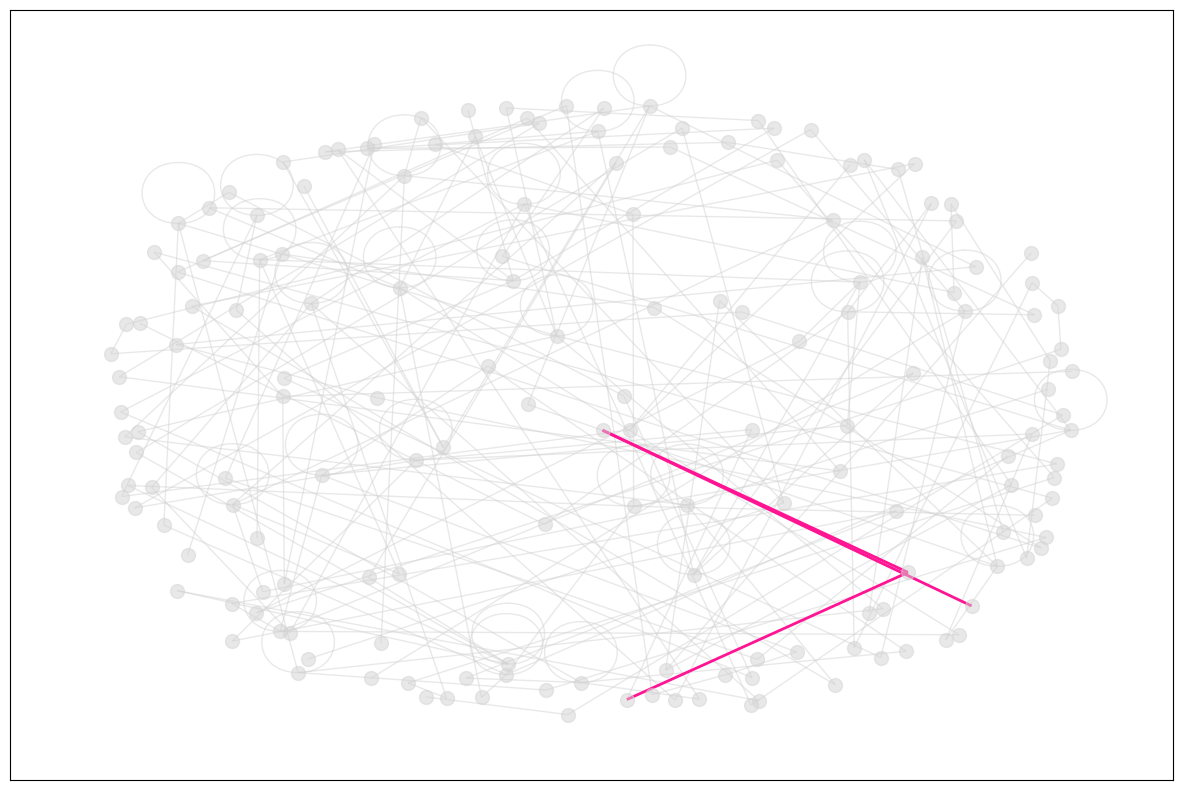

Recreate this plot in Python. (Note: this script raises an exception after producing the figure.)
from dataclasses import dataclass

from typing import Dict, List, Set, Tuple, Optional
from datetime import datetime, time
import heapq
import networkx as nx
import matplotlib.pyplot as plt
from collections import defaultdict, deque


# Metro network data for Mexico City

metro_cdmx = {
    # Línea 1 (Observatorio - Pantitlán)
    #Transbordo
    'Pantitlan L1': ['Zaragoza', 'Pantitlan L5', 'Pantitlan L9', 'Pantitlan LA'],
    'Zaragoza': ['Pantitlan L1', 'Gomez Farias'],
    'Gomez Farias': ['Zaragoza', 'Boulevard Puerto Aereo'],
    'Boulevard Puerto Aereo': ['Gomez Farias', 'Balbuena'],
    'Balbuena': ['Boulevard Puerto Aereo', 'Moctezuma'],
    'Moctezuma': ['Balbuena', 'San Lazaro L1'],
    #Transbordo
    'San Lazaro L1': ['Moctezuma', 'Candelaria L1', 'San Lazaro LB'],
    #Transbordo
    'Candelaria L1': ['San Lazaro L1', 'Merced', 'Candelaria L4'],
    'Merced': ['Candelaria L1', 'Pino Suarez L1'],
    'Pino Suarez L1': ['Merced', 'Isabel la Catolica', 'Pino Suarez L2'],
    'Isabel la Catolica': ['Pino Suarez L1', 'Salto del Agua L1'],
    #Transbordo
    'Salto del Agua L1': ['Isabel la Catolica', 'Balderas L1','Salto del Agua L8'],
    #Transbordo
    'Balderas L1': ['Salto del Agua L1', 'Cuauhtemoc','Balderas L3'],
    'Cuauhtemoc': ['Balderas L1', 'Insurgentes'],
    'Insurgentes': ['Cuauhtemoc', 'Sevilla'],
    'Sevilla': ['Insurgentes', 'Chapultepec'],
    'Chapultepec': ['Sevilla', 'Juanacatlan'],
    'Juanacatlan': ['Chapultepec', 'Tacubaya L1'],
    'Tacubaya L1': ['Juanacatlan', 'Observatorio', 'Tacubaya L7', 'Tacubaya L9'],
    'Observatorio': ['Tacubaya L1'],

    # Línea 2 (Cuatro Caminos - Tasqueña)
    'Cuatro Caminos': ['Panteones'],
    'Panteones': ['Cuatro Caminos', 'Tacuba L2'],
    #Transborde
    'Tacuba L2': ['Panteones', 'Cuitlahuac','Tacuba L7'],
    'Cuitlahuac': ['Tacuba L2', 'Popotla'],
    'Popotla': ['Cuitlahuac', 'Colegio Militar'],
    'Colegio Militar': ['Popotla', 'Normal'],
    'Normal': ['Colegio Militar', 'San Cosme'],
    'San Cosme': ['Normal', 'Revolucion'],
    'Revolucion': ['San Cosme', 'Hidalgo L2'],
    #Transborde
    'Hidalgo L2': ['Revolucion', 'Bellas Artes L2', 'Hidalgo L3'],
    #Transborde
    'Bellas Artes L2': ['Hidalgo L2', 'Allende','Bellas Artes L8'],
    'Allende': ['Bellas Artes L2', 'Zocalo'],
    'Zocalo': ['Allende', 'Pino Suarez L2'],
    #Transborde
    'Pino Suarez L2': ['Zocalo', 'San Antonio Abad', 'Pino Suarez L1'],
    'San Antonio Abad': ['Pino Suarez L2', 'Chabacano L2'],
    #Transborde
    'Chabacano L2': ['San Antonio Abad', 'Viaducto', 'Chabacano L8', 'Chabacano L9'],
    'Viaducto': ['Chabacano L2', 'Xola'],
    'Xola': ['Viaducto', 'Villa de Cortes'],
    'Villa de Cortes': ['Xola', 'Nativitas'],
    'Nativitas': ['Portales', 'Villa de Cortés'],
    'Portales': ['Ermita L2', 'Nativitas'],
    #Transborde
    'Ermita L2': ['General Anaya', 'Portales', 'Ermita L12'],
    'General Anaya': ['Ermita L2', 'Tasquena'],
    'Tasquena': ['General Anaya'],

    #Linea 3 (Indios Verdes - Universidad)
    'Indios Verdes': ['Deportivo 18 de Marzo'],
    #Transborde
    'Deportivo 18 de Marzo L3': ['Indios Verdes', 'Potrero', 'Deportivo 18 de Marzo L6'],
    'Potrero': ['Deportivo 18 de Marzo L3','La Raza L3'],
    #Transborde
    'La Raza L3': ['Potrero', 'Tlaltelolco', 'La Raza L5'],
    'Tlaltelolco': ['La Raza L3', 'Guerrero L3'],
    #Transborde
    'Guerrero L3': ['Tlaltelolco', 'Hidalgo L3', 'Buenavista', 'Garibaldi'],
    'Hidalgo L3': ['Guerrero L3', 'Juarez', 'Hidalgo L2'],
    'Juarez': ['Hidalgo L3', 'Balderas L3'],
    'Balderas L3': ['Juarez', 'Ninos heroes', 'Balderas L1'],
    'Ninos heroes':['Balderas L3', 'Hospital General'],
    'Hospital General': ['Ninos heroes','Centro Medico L3'],
    #Transborde
    'Centro Medico L3': ['Hospital General', 'Etiopia', 'Centro Medico L9'],
    'Etiopia': ['Centro Medico L3','Eugenia'],
    'Eugenia': ['Etiopia', 'Division del Norte'],
    'Division del Norte': ['Eugenia', 'Zapata L3'],
    'Zapata L3': ['Division del Norte', 'Coyoacan', 'Zapata L12'],
    'Coyoacan': ['Zapata L3', 'Viveros'],
    'Viveros': ['Coyoacan', 'Miguel Angel de Quevedo'],
    'Miguel Angel de Quevedo': ['Viveros','Copilco'],
    'Copilco': ['Miguel Angel de Quevedo', 'Universidad'],
    'Universidad': ['Copilco'],

    #Linea 4
    'Martin Carrera L4': ['Talisman', 'Marin Carrera L6'],
    'Talisman': ['Martin Carrera L4', 'Bondojito'],
    'Bondojito': ['Talisman', 'Consulado L4'],
    'Consulado L4': ['Bondojito', 'Canal del Norte', 'Consulado L5'],
    'Canal del Norte': ['Consulado L4', 'Morelos L4'],
    'Morelos L4': ['Canal del Norte', 'Candelaria', 'Tepito', ''],
    'Candelaria': ['Morelos L4', 'Fray Servando', 'Merced', 'San Lazaro L1', 'San Lazaro LB'],
    'Fray Servando': ['Candelaria', 'Jamaica L4'],
    'Jamaica L4': ['Fray Servando', 'Santa Anita', 'Jamaica L9'],
    'Santa Anita L4': ['Jamaica L4', 'Santa Anita L8'],

    #Linea 5
    'Pantitlan L5': ['Hangares', 'Pantitlan L1', 'Pantitlan L9', 'Pantitlan LA'],
    'Hangares': ['Pantitlan L5', 'Terminal Aerea'],
    'Terminal Aerea': ['Hangares', 'Oceania L5'],
    'Oceania L5': ['Terminal Aerea', 'Aragon'],
    'Aragon': ['Oceania L5', 'Eduardo Molina'],
    'Eduardo Molina': ['Aragon', 'Consulado L5'],
    'Consulado L5': ['Eduardo Molina', 'Valle Gomez', 'Consulado L4'],
    'Valle Gomez': ['Consulado L5', 'Misterios'],
    'Misterios': ['Valle Gomez', 'La Raza L5'],
    'La Raza L5': ['Misterios', 'Autobuses del Norte'],
    'Autobuses del Norte': ['La Raza L5', 'Instituto del Petroleo L5'],
    'Instituto del Petroleo L5': ['Autobuses del Norte', 'Politecnico', 'Instituto del Petroleo L6'],
    'Politecnico': ['Instituto del Petroleo L5'],

    #Linea 6
    'El Rosario L6': ['Tezozomoc', 'Aquiles Serdan', 'El Rosario L7'],
    'Tezozomoc': ['El Rosario L6', 'UAM Azcapotzalco'],
    'UAM Azcapotzalco': ['Tezozómoc', 'Ferreria'],
    'Ferreria': ['UAM Azcapotzalco', 'Norte 45'],
    'Norte 45': ['Ferreria', 'Vallejo'],
    'Vallejo': ['Norte 45', 'Instituto del Petroleo L6'],
    'Instituto del Petroleo L6': ['Vallejo', 'Lindavista'],
    'Lindavista': ['Instituto del Petroleo L6', 'Deportivo 18 de Marzo L6'],
    'Deportivo 18 de Marzo L6': ['Lindavista', 'La Villa', 'Deportivo 18 de Marzo L3'],
    'La Villa': ['Martin Carrera L6', 'Deportivo 18 de Marzo L6'],
    'Martin Carrera L6': ['La Villa'],

    #Linea 7
    'El Rosario L7': ['Aquiles Serdan', 'El Rosario L6'],
    'Aquiles Serdan': ['El Rosario L7', 'Camarones'],
    'Camarones': ['Aquiles Serdan', 'Refineria'],
    'Refineria': ['Camarones', 'Tacuba L7'],
    'Tacuba L7': ['Refineria', 'San Joaquin', 'Tacuba L2'],
    'San Joaquin': ['Tacuba L7', 'Polanco'],
    'Polanco': ['San Joaquin', 'Auditorio'],
    'Auditorio': ['Polanco', 'Constituyentes'],
    'Constituyentes': ['Auditorio', 'Tacubaya L7'],
    'Tacubaya L7': ['Constituyentes', 'San Pedro de los Pinos', 'Tacubaya L1', 'Tacubaya L9'],
    'San Pedro de los Pinos': ['Tacubaya L7', 'San Antonio'],
    'San Antonio': ['San Pedro de los Pinos', 'Mixcoac L7'],
    'Mixcoac L7': ['San Antonio', 'Barranca del Muerto', 'Mixcoac L12'],
    'Barranca del Muerto': ['Mixcoac L7'],

    #Linea 8
    'Garibaldi L8': ['Bellas Artes L8', 'Garibaldi LB'],
    'Bellas Artes L8': ['Garibaldi L8', 'San Juan de Letran'],
    'San Juan de Letran': ['Bellas Artes L8', 'Salto del Agua L8'],
    'Salto del Agua L8': ['San Juan de Letrán', 'Doctores'],
    'Doctores': ['Salto del Agua L8', 'Obrera'],
    'Obrera': ['Doctores', 'Chabacano L8'],
    'Chabacano L8': ['Obrera', 'La Viga', 'Chabacano L9'],
    'La Viga': ['Chabacano L8', 'Santa Anita L8'],
    'Santa Anita L8': ['La Viga', 'Coyuya', 'Santa Anita L4'],
    'Coyuya': ['Santa Anita L8', 'Iztacalco'],
    'Iztacalco': ['Coyuya', 'Apatlaco'],
    'Apatlaco': ['Iztacalco', 'Aculco'],
    'Aculco': ['Apatlaco', 'Escuadrón 201'],
    'Escuadrón 201': ['Aculco', 'Atlalilco L8'],
    'Atlalilco L8': ['Escuadrón 201', 'Iztapalapa', 'Atlalilco L12'],
    'Iztapalapa': ['Atlalilco L8', 'Cerro de la Estrella'],
    'Cerro de la Estrella': ['Iztapalapa', 'UAM-I'],
    'UAM-I': ['Cerro de la Estrella', 'Constitucion de 1917'],
    'Constitucion de 1917': ['UAM-I'],

    #Linea 9
    'Pantitlan L9': ['Puebla', 'Pantitlan L1', 'Pantitlan L5', 'Pantitlan LA'],
    'Puebla': ['Pantitlan L9', 'Ciudad Deportiva'],
    'Ciudad Deportiva': ['Puebla', 'Velodromo'],
    'Velodromo': ['Ciudad Deportiva', 'Mixiuhca'],
    'Mixiuhca': ['Velodromo', 'Jamaica L9'],
    'Jamaica L9': ['Mixiuhca', 'Chabacano L9'],
    'Chabacano L9': ['Jamaica L9', 'Lazaro Cardenas', 'Chabacano L2', 'Chabacano L8'],
    'Lazaro Cardenas': ['Chabacano', 'Centro Medico L8'],
    'Centro Medico L8': ['Lazaro Cardenas', 'Chilpancingo', 'Centro Medico L3'],
    'Chilpancingo': ['Centro Medico L8', 'Patriotismo'],
    'Patriotismo': ['Chilpancingo', 'Tacubaya L9'],
    'Tacubaya L9': ['Patriotismo', 'Tacubaya L7', 'Tacubaya L1'],

    #Linea A
    'Pantitlan LA': ['Agricola Oriental', 'Pantitlan L1', 'Pantitlan L5', 'Pantitlan L9'],
    'Agricola Oriental': ['Pantitlan LA', 'Canal de San Juan'],
    'Canal de San Juan': ['Agricola Oriental', 'Tepalcates'],
    'Tepalcates': ['Canal de San Juan', 'Guelatao'],
    'Guelatao': ['Tepalcates', 'Peñón Viejo'],
    'Penon Viejo': ['Guelatao', 'Acatitla'],
    'Acatitla': ['Penon Viejo', 'Santa Marta'],
    'Santa Marta': ['Acatitla', 'Los Reyes'],
    'Los Reyes': ['Santa Marta', 'La Paz'],
    'La Paz': ['Los Reyes'],

    #Linea B
    'Buenavista': ['Guerrero LB'],
    'Guerrero LB': ['Buenavista', 'Garibaldi LB', 'Guerrero L3'],
    'Garibaldi LB': ['Guerrero LB', 'Lagunilla', 'Garibaldi L8'],
    'Lagunilla': ['Garibaldi LB', 'Tepito'],
    'Tepito': ['Lagunilla', 'Morelos LB'],
    'Morelos LB': ['Tepito', 'San Lazaro LB', 'Morelos L4'],
    'San Lazaro LB': ['Morelos LB', 'Ricardo Flores Magon', 'San Lazaro L1'],
    'Ricardo Flores Magon': ['San Lazaro LB', 'Romero Rubio'],
    'Romero Rubio': ['Ricardo Flores Magon', 'Oceania LB'],
    'Oceania LB': ['Romero Rubio', 'Deportivo Oceania', 'Oceania L5'],
    'Deportivo Oceania': ['Oceania LB', 'Villa de Aragón'],
    'Villa de Aragón': ['Deportivo Oceania', 'Nezahualcoyotl'],
    'Nezahualcoyotl': ['Villa de Aragón', 'Impulsora'],
    'Impulsora': ['Nezahualcoyotl', 'Rio de los Remedios'],
    'Rio de los Remedios': ['Impulsora', 'Muzquiz'],
    'Muzquiz': ['Rio de los Remedios', 'Ecatepec'],
    'Ecatepec': ['Muzquiz', 'Olimpica'],
    'Olimpica': ['Ecatepec', 'Plaza Aragon'],
    'Plaza Aragon': ['Olimpica', 'Ciudad Azteca'],
    'Ciudad Azteca': ['Plaza Aragon'],

    #Linea 12
    'Mixcoac L12': ['Insurgentes Sur', 'Mixcoac L7'],
    'Insurgentes Sur': ['Mixcoac L12', '20 de Noviembre'],
    '20 de Noviembre': ['Insurgentes Sur', 'Zapata L12'],
    'Zapata L12': ['20 de Noviembre', 'Parque de los Venados', 'Zapata L3'],
    'Parque de los Venados': ['Zapata L12', 'Eje Central'],
    'Eje Central': ['Parque de los Venados', 'Ermita L12'],
    'Ermita L12': ['Eje Central', 'Mexicaltzingo', 'Ermita L12'],
    'Mexicaltzingo': ['Ermita L2', 'Atlalilco L12'],
    'Atlalilco L12': ['Mexicaltzingo', 'Culhuacan', 'Atlalilco L8'],
    'Culhuacan': ['Atlalilco L12', 'San Andres Tomatlán'],
    'San Andres Tomatlan': ['Culhuacan', 'Lomas Estrella'],
    'Lomas Estrella': ['San Andres Tomatlan', 'Calle 11'],
    'Calle 11': ['Lomas Estrella', 'Periferico Oriente'],
    'Periferico Oriente': ['Calle 11', 'Tezonco'],
    'Tezonco': ['Periferico Oriente', 'Olivos'],
    'Olivos': ['Tezonco', 'Nopalera'],
    'Nopalera': ['Olivos', 'Zapotitlan'],
    'Zapotitlan': ['Nopalera', 'Tlaltenco'],
    'Tlaltenco': ['Zapotitlan', 'Tlahuac'],
    'Tlahuac': ['Tlaltenco']
}

@dataclass
class Station:
    name: str
    lines: List[str]
    connections: List[str]
    is_transfer: bool = False

@dataclass
class Route:
    stations: List[str]
    total_time: int  # in minutes
    transfers: List[Tuple[str, str, str]]  # (station, from_line, to_line)
    line_sequence: List[str]

class MetroSystem:
    def __init__(self, metro_data: dict):
        self.stations: Dict[str, Station] = {}
        self.lines: Dict[str, List[str]] = defaultdict(list)
        self._process_metro_data(metro_data)

    def _process_metro_data(self, metro_data: dict):
        """Process the metro_cdmx data into structured station and line information"""
        # Process stations and identify lines
        for station_name, connections in metro_data.items():
            # Extract line information from station name
            base_name = station_name.split(' L')[0]
            line = 'L' + station_name.split(' L')[-1] if ' L' in station_name else None
            
            # Get or create station
            if base_name not in self.stations:
                self.stations[base_name] = Station(
                    name=base_name,
                    lines=[],
                    connections=[]
                )
            
            # Add line if present
            if line:
                if line not in self.stations[base_name].lines:
                    self.stations[base_name].lines.append(line)
                self.lines[line].append(base_name)
            
            # Add connections
            self.stations[base_name].connections.extend(
                [conn.split(' L')[0] for conn in connections]
            )
            
            # Remove duplicates in connections
            self.stations[base_name].connections = list(set(
                self.stations[base_name].connections
            ))
            
        # Mark transfer stations
        for station in self.stations.values():
            station.is_transfer = len(station.lines) > 1

    def get_station_lines(self, station_name: str) -> List[str]:
        """Get all lines that serve a station"""
        station = self.stations.get(station_name.split(' L')[0])
        return station.lines if station else []

    def get_connecting_line(self, station1: str, station2: str) -> str:
        """Determine which line connects two adjacent stations"""
        station1_lines = set(self.get_station_lines(station1))
        station2_lines = set(self.get_station_lines(station2))
        common_lines = station1_lines.intersection(station2_lines)
        return list(common_lines)[0] if common_lines else None



class MetroVisualizer:
    def __init__(self, metro_system: MetroSystem):
        self.metro_system = metro_system
        self.G = nx.Graph()
        self._build_graph()
        self.pos = nx.spring_layout(self.G, k=1, iterations=50)

    def _build_graph(self):
        """Build NetworkX graph from metro system"""
        # Add stations
        for station_name, station in self.metro_system.stations.items():
            self.G.add_node(station_name, 
                          lines=station.lines,
                          is_transfer=station.is_transfer)
            
            # Add connections
            for connection in station.connections:
                self.G.add_edge(station_name, connection)

    def visualize_route(self, route: Route):
        plt.figure(figsize=(15, 10))
        
        # Draw base network
        nx.draw_networkx_edges(self.G, self.pos, 
                             edge_color='lightgray',
                             alpha=0.5)
        
        # Draw stations
        nx.draw_networkx_nodes(self.G, self.pos,
                             node_color='lightgray',
                             alpha=0.5,
                             node_size=100)
        
        # Highlight route
        route_edges = list(zip(route.stations[:-1], route.stations[1:]))
        for i, (start, end) in enumerate(route_edges):
            color = self._get_line_color(route.line_sequence[i])
            nx.draw_networkx_edges(self.G, self.pos,
                                 edgelist=[(start, end)],
                                 edge_color=color,
                                 width=2)
        
        # Highlight transfers
        transfer_stations = [t[0] for t in route.transfers]
        if transfer_stations:
            nx.draw_networkx_nodes(self.G, self.pos,
                                 nodelist=transfer_stations,
                                 node_color='red',
                                 node_size=150)
        
        # Highlight start/end
        nx.draw_networkx_nodes(self.G, self.pos,
                             nodelist=[route.stations[0]],
                             node_color='green',
                             node_size=200)
        nx.draw_networkx_nodes(self.G, self.pos,
                             nodelist=[route.stations[-1]],
                             node_color='blue',
                             node_size=200)
        
        # Add labels for route stations
        labels = {station: station for station in route.stations}
        nx.draw_networkx_labels(self.G, self.pos, labels, font_size=8)
        
        plt.title(f"Route from {route.stations[0]} to {route.stations[-1]}\n"
                 f"Total time: {route.total_time} minutes, "
                 f"Transfers: {len(route.transfers)}")
        plt.axis('off')
        plt.show()

    def _get_line_color(self, line: str) -> str:
        """Return color for each metro line"""
        color_map = {
            'L1': '#FF1493',  # Rosa
            'L2': '#0000FF',  # Azul
            'L3': '#008000',  # Verde
            'L4': '#87CEEB',  # Celeste
            'L5': '#FFD700',  # Amarillo
            'L6': '#FF0000',  # Rojo
            'L7': '#FFA500',  # Naranja
            'L8': '#90EE90',  # Verde claro
            'L9': '#800080',  # Café
            'LA': '#800080',  # Morado
            'LB': '#808080',  # Gris
            'L12': '#B8860B', # Dorado
        }
        return color_map.get(line, '#000000')
    
class MexicoCityMetroRouter:
    def __init__(self, metro_cdmx: dict):
        self.metro_system = MetroSystem(metro_cdmx)
        self.visualizer = MetroVisualizer(self.metro_system)
        
    def find_route(self, start: str, end: str) -> Optional[Route]:
        """Find a route between two stations"""
        path = encontrar_ruta(metro_cdmx, start, end)
        if not path:
            return None

        # Get line sequence
        line_sequence = []
        transfers = []
        current_line = None

        for i in range(len(path) - 1):
            line = self.metro_system.get_connecting_line(path[i], path[i + 1])
            if line:  # Only add line if it's valid
                if line != current_line and current_line is not None:
                    transfers.append((path[i], current_line, line))
                current_line = line
                line_sequence.append(line)

        return Route(
            stations=path,
            total_time=self._estimate_time(path, transfers),
            transfers=transfers,
            line_sequence=line_sequence
        )

    def _estimate_time(self, path: List[str], transfers: List[Tuple[str, str, str]]) -> int:
        """Estimate travel time based on number of stations and transfers"""
        return len(path) * 3 + len(transfers) * 5  # 3 min per station, 5 min per transfer

    def visualize_route(self, route: Route):
        """Delegate visualization to the visualizer"""
        self.visualizer.visualize_route(route)

def encontrar_ruta(metro, inicio, destino):
    # Cola para BFS
    queue = deque([(inicio, [inicio])])  # Cada elemento es una tupla (estación actual, ruta tomada)
    visitados = set()  # Para no visitar estaciones dos veces

    while queue:
        estacion_actual, ruta = queue.popleft()
        # Si llegamos al destino, devolvemos la ruta
        if estacion_actual == destino:
            return ruta
        # Marcar como visitado
        visitados.add(estacion_actual)

        # Añadir las conexiones no visitadas a la cola
        for vecino in metro.get(estacion_actual, []):
            if vecino not in visitados:
                queue.append((vecino, ruta + [vecino]))

    return None  # Si no se encuentra ruta

# Example usage
router = MexicoCityMetroRouter(metro_cdmx)

# Test the router
start_station = "Universidad"
end_station = "Pantitlan L1"

route = router.find_route(start_station, end_station)
if route:
    print(f"\nRoute found from {start_station} to {end_station}:")
    print(f"Stations: {' -> '.join(route.stations)}")
    print(f"Total time: {route.total_time} minutes")
    print(f"Number of transfers: {len(route.transfers)}")
    print("Transfers:", route.transfers)
    
    # Visualize the route using the router's visualize_route method
    router.visualize_route(route)
else:
    print(f"No route found between {start_station} and {end_station}")
